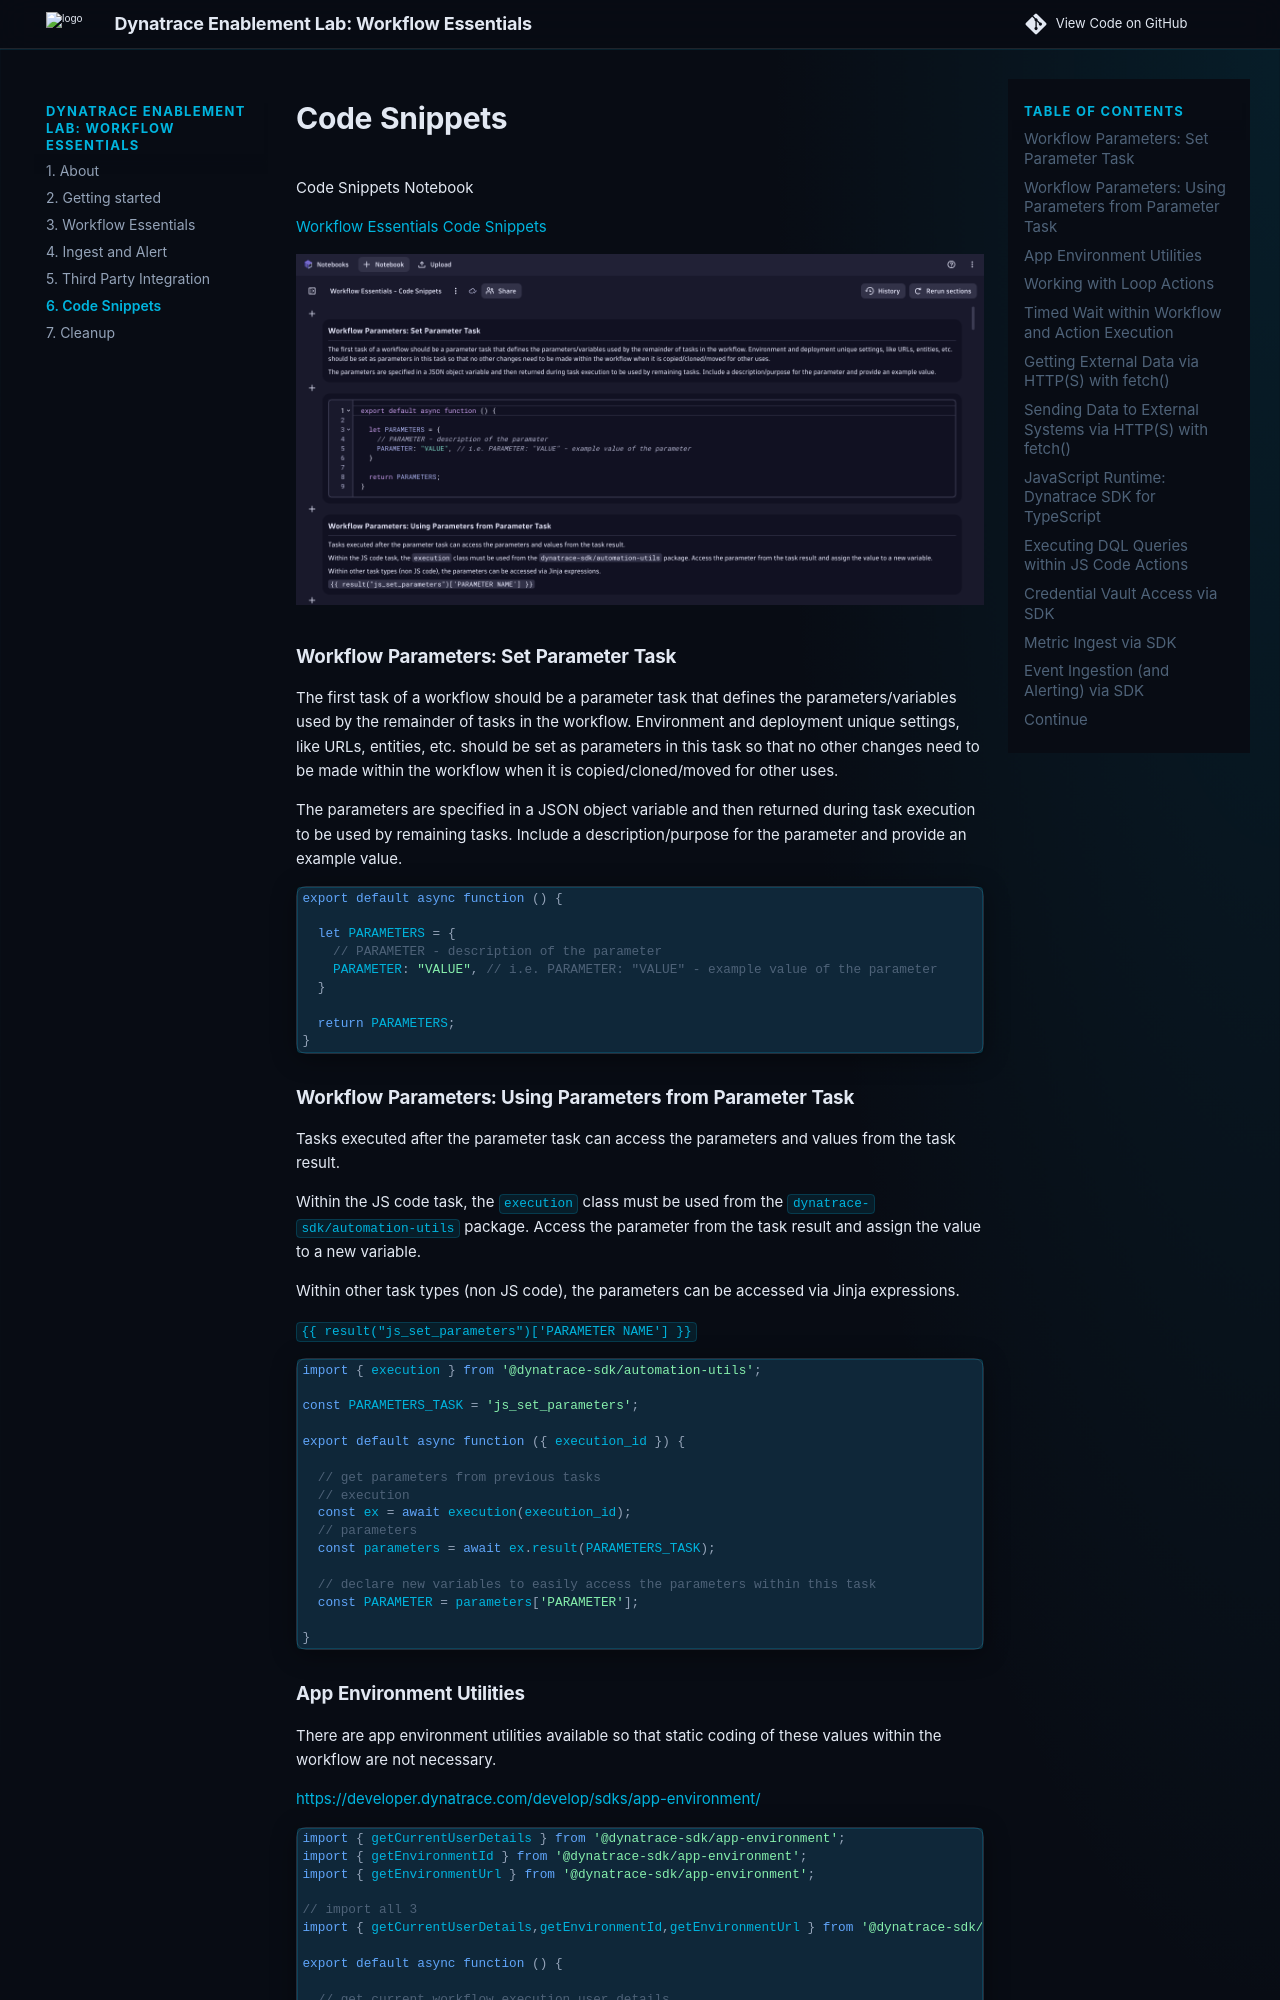

repository: dynatrace-wwse/enablement-workflow-essentials · page: 06_code_snippets/index.html · generator: mkdocs


# Code Snippets

Code Snippets Notebook

[Workflow Essentials Code Snippets](https://github.com/dynatrace-wwse/enablement-workflow-essentials/blob/main/assets/dynatrace/notebooks/Workflow_Essentials_-_Code_Snippets.json){target=_blank}

![./img/05-workflow-essentials-code-snippets.png](./img/05-workflow-essentials-code-snippets.png)

### Workflow Parameters: Set Parameter Task

The first task of a workflow should be a parameter task that defines the parameters/variables used by the remainder of tasks in the workflow.  Environment and deployment unique settings, like URLs, entities, etc. should be set as parameters in this task so that no other changes need to be made within the workflow when it is copied/cloned/moved for other uses.

The parameters are specified in a JSON object variable and then returned during task execution to be used by remaining tasks.  Include a description/purpose for the parameter and provide an example value.

```js
export default async function () {
  
  let PARAMETERS = {
    // PARAMETER - description of the parameter
    PARAMETER: "VALUE", // i.e. PARAMETER: "VALUE" - example value of the parameter
  }
  
  return PARAMETERS;
}
```

### Workflow Parameters: Using Parameters from Parameter Task

Tasks executed after the parameter task can access the parameters and values from the task result.

Within the JS code task, the `execution` class must be used from the `dynatrace-sdk/automation-utils` package.  Access the parameter from the task result and assign the value to a new variable.

Within other task types (non JS code), the parameters can be accessed via Jinja expressions.

`{{ result("js_set_parameters")['PARAMETER NAME'] }}`

```js
import { execution } from '@dynatrace-sdk/automation-utils';

const PARAMETERS_TASK = 'js_set_parameters';

export default async function ({ execution_id }) {
  
  // get parameters from previous tasks
  // execution
  const ex = await execution(execution_id);
  // parameters
  const parameters = await ex.result(PARAMETERS_TASK);

  // declare new variables to easily access the parameters within this task
  const PARAMETER = parameters['PARAMETER'];
  
}
```

### App Environment Utilities

There are app environment utilities available so that static coding of these values within the workflow are not necessary.

[https://developer.dynatrace.com/develop/sdks/app-environment/](https://developer.dynatrace.com/develop/sdks/app-environment/){target=_blank}

```js
import { getCurrentUserDetails } from '@dynatrace-sdk/app-environment';
import { getEnvironmentId } from '@dynatrace-sdk/app-environment';
import { getEnvironmentUrl } from '@dynatrace-sdk/app-environment';

// import all 3
import { getCurrentUserDetails,getEnvironmentId,getEnvironmentUrl } from '@dynatrace-sdk/app-environment';

export default async function () {

  // get current workflow execution user details
  const user_details = getCurrentUserDetails(); // returns id, name, email in JSON format
  const user_email = user_details['email']; // get the user email address
  const user_id = user_details['id']; // get the user id (UUID)
  const user_name = user_details['name']; // get the user name

  // get current workflow execution environment id (abc123)
  const environment_id = getEnvironmentId();

  // get current workflow execution environment URL (abc123.apps.dynatrace.com)
  const environment_url = getEnvironmentUrl();
  
}
```
